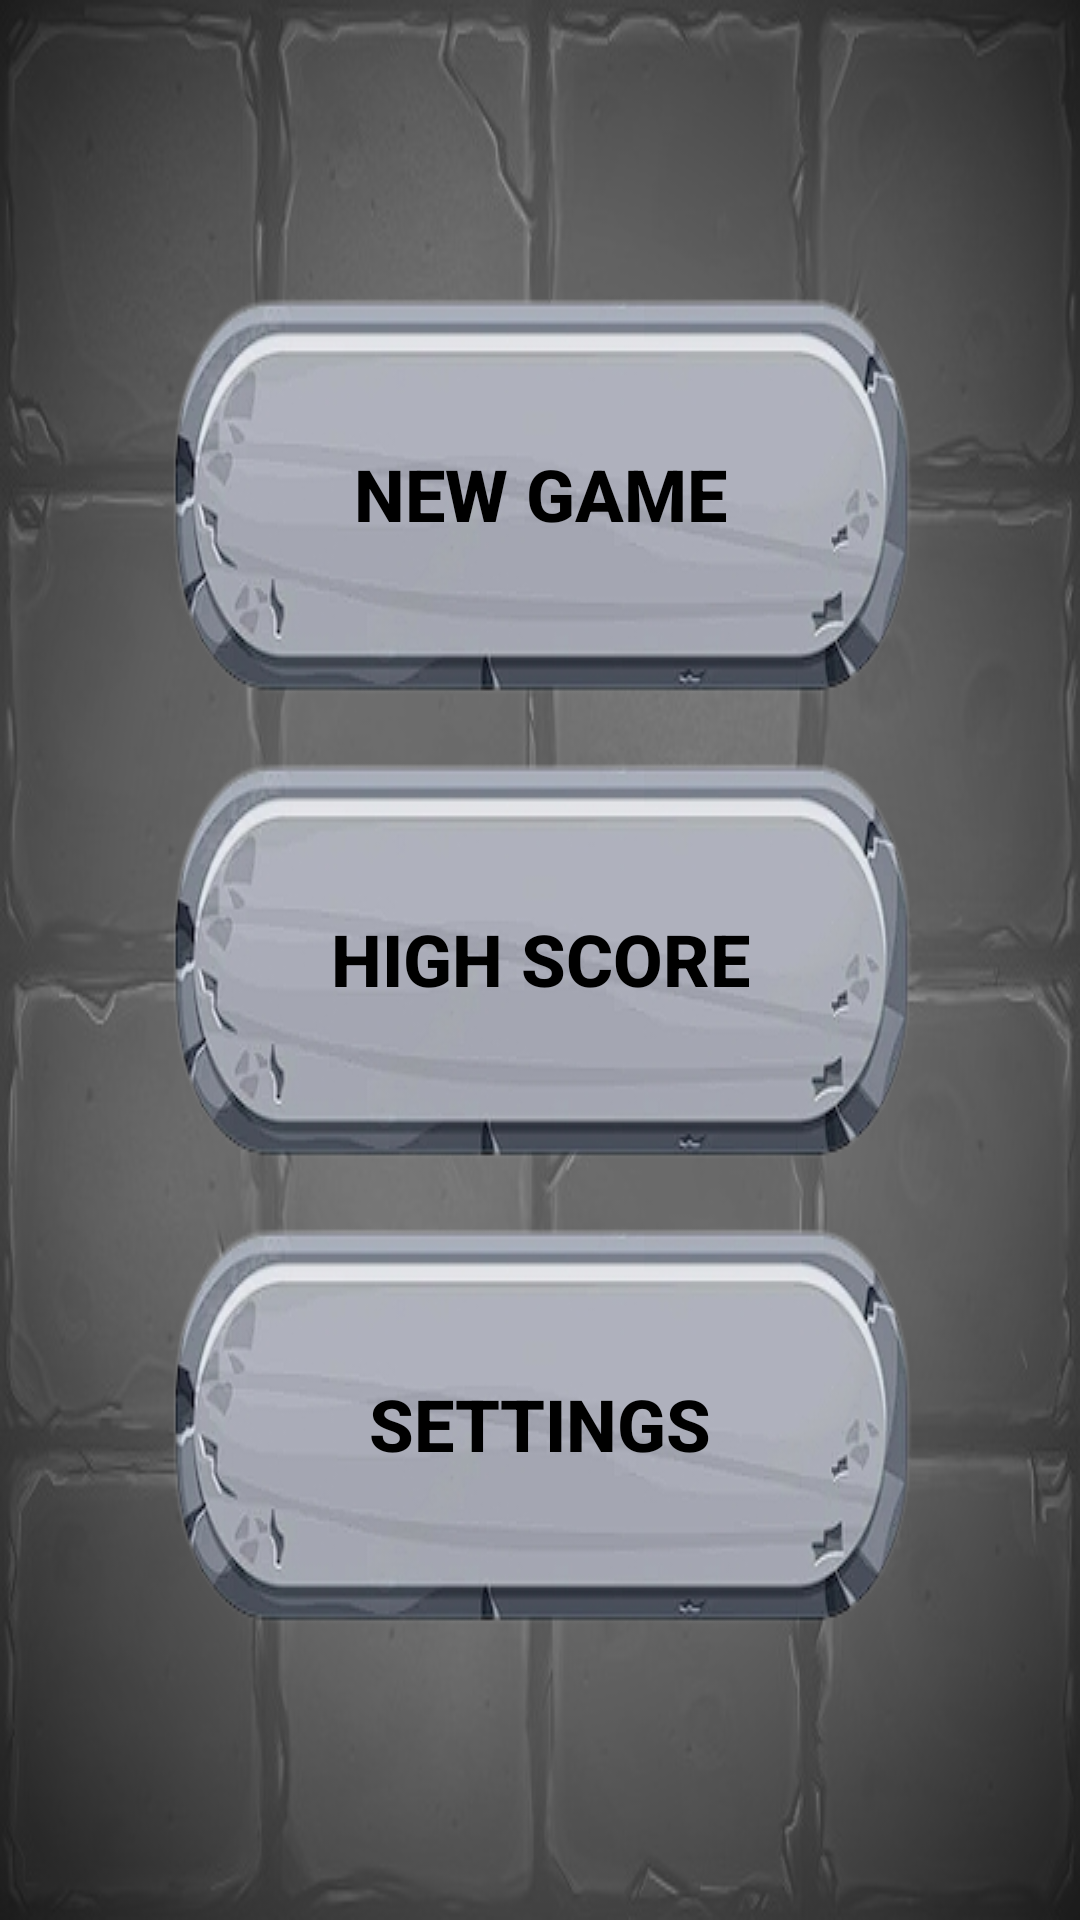

Produce the Android XML layout that renders to this screen, including the resource entries it uses.
<!-- AndroidManifest.xml: application theme Theme.OneDeckDungeon -->
<!-- res/layout/mainmenu_layout.xml -->
<?xml version="1.0" encoding="utf-8"?>
<androidx.constraintlayout.widget.ConstraintLayout xmlns:android="http://schemas.android.com/apk/res/android"
    xmlns:app="http://schemas.android.com/apk/res-auto"
    xmlns:tools="http://schemas.android.com/tools"
    android:layout_width="match_parent"
    android:layout_height="match_parent"
    android:background="@drawable/odd_icon_bg" >

    <LinearLayout
        android:layout_width="287dp"
        android:layout_height="466dp"
        android:orientation="vertical"
        app:layout_constraintBottom_toBottomOf="parent"
        app:layout_constraintEnd_toEndOf="parent"
        app:layout_constraintStart_toStartOf="parent"
        app:layout_constraintTop_toTopOf="parent">

        <androidx.appcompat.widget.AppCompatButton
            android:id="@+id/button_play"
            android:layout_width="match_parent"
            android:layout_height="wrap_content"
            android:background="@drawable/odd_button"
            android:text="@string/play"
            android:textAlignment="center"
            android:textColor="@color/black"
            android:textSize="24sp"
            android:textStyle="bold"
            app:layout_constraintEnd_toEndOf="parent"
            app:layout_constraintStart_toStartOf="parent"
            android:onClick="startNewGame" />

        <androidx.appcompat.widget.AppCompatButton
            android:id="@+id/button_highscores"
            android:layout_width="match_parent"
            android:layout_height="wrap_content"
            android:background="@drawable/odd_button"
            android:text="@string/highscores"
            android:textAlignment="center"
            android:textColor="@color/black"
            android:textSize="24sp"
            android:textStyle="bold"
            app:layout_constraintEnd_toEndOf="parent"
            app:layout_constraintStart_toStartOf="parent" />

        <androidx.appcompat.widget.AppCompatButton
            android:id="@+id/button_settings"
            android:layout_width="match_parent"
            android:layout_height="wrap_content"
            android:background="@drawable/odd_button"
            android:text="@string/settings"
            android:textAlignment="center"
            android:textColor="@color/black"
            android:textSize="24sp"
            android:textStyle="bold" />
    </LinearLayout>
</androidx.constraintlayout.widget.ConstraintLayout>
<!-- resources referenced by this layout -->
<resources>
  <color name="black">#FF000000</color>
  <!-- drawable odd_button: png bitmap (drawable-v24, 48752 bytes) -->
  <!-- drawable odd_icon_bg: png bitmap (drawable-v24, 181588 bytes) -->
  <string name="highscores">HIGH SCORE</string>
  <string name="play">NEW GAME</string>
  <string name="settings">SETTINGS</string>
  <style name="Theme.OneDeckDungeon" parent="Theme.MaterialComponents.DayNight.NoActionBar">
          
          <item name="colorPrimary">@color/purple_500</item>
          <item name="colorPrimaryVariant">@color/purple_700</item>
          <item name="colorOnPrimary">@color/white</item>
          
          <item name="colorSecondary">@color/teal_200</item>
          <item name="colorSecondaryVariant">@color/teal_700</item>
          <item name="colorOnSecondary">@color/black</item>
          
          <item name="android:statusBarColor">?attr/colorPrimaryVariant</item>
          
      </style>
  <color name="purple_500">#FF6200EE</color>
  <color name="purple_700">#FF3700B3</color>
  <color name="white">#FFFFFFFF</color>
  <color name="teal_200">#FF03DAC5</color>
  <color name="teal_700">#FF018786</color>
</resources>
